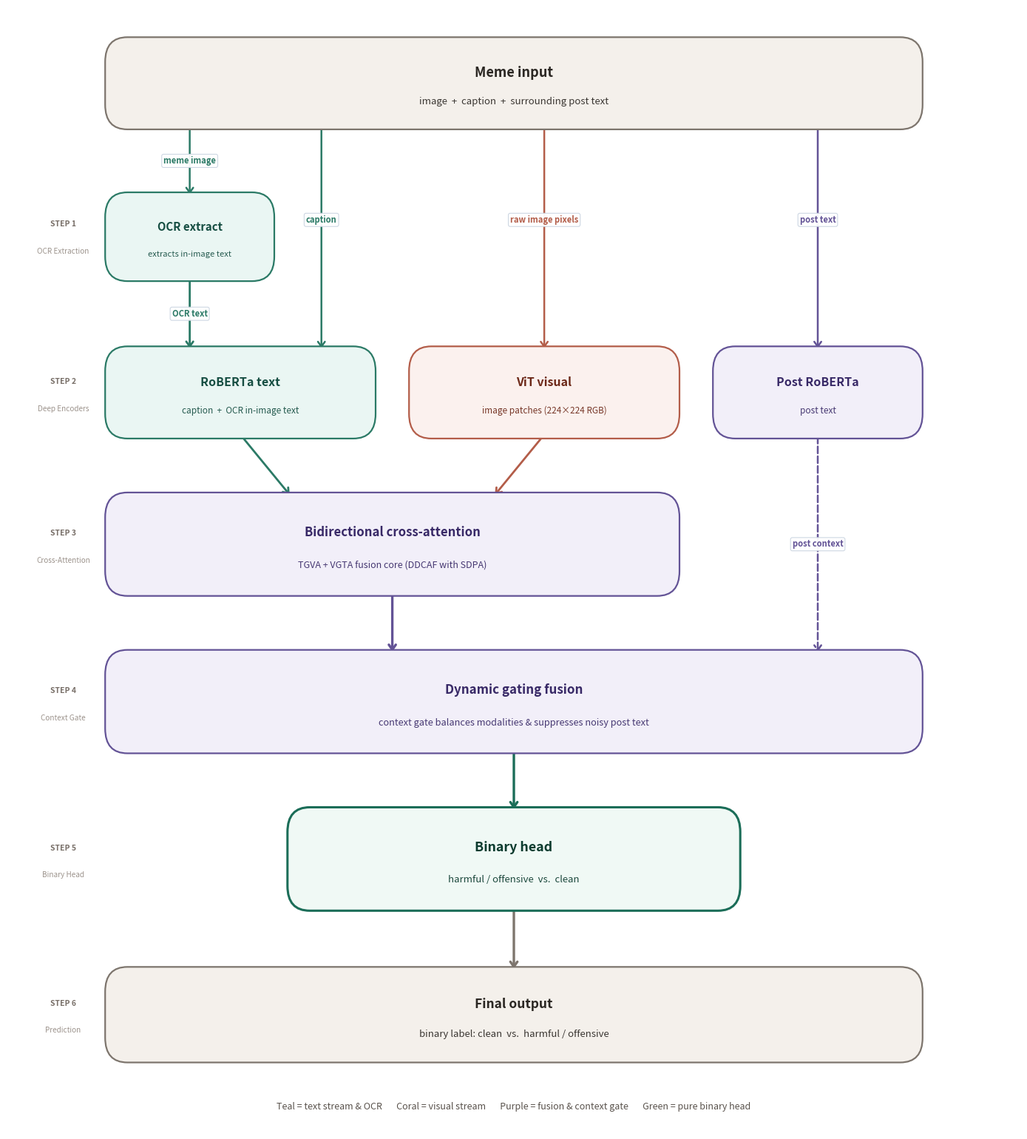

Write the Python code that produced this figure.
import os
import matplotlib
os.environ["MPLCONFIGDIR"] = "/tmp/matplotlib"
matplotlib.use("Agg")
import matplotlib.pyplot as plt
import matplotlib.patches as patches

OUT_IMG = "plots/model_architecture.png"
os.makedirs("plots", exist_ok=True)

# -----------------------------------------------------------------
# High-DPI Figure Setup (matching clean publication style)
# -----------------------------------------------------------------
fig, ax = plt.subplots(figsize=(14, 15.5), dpi=300)
ax.set_xlim(0, 100)
ax.set_ylim(0, 100)
ax.axis("off")

# -----------------------------------------------------------------
# Color Palette (matching user reference diagram aesthetic)
# -----------------------------------------------------------------
COLOR_BG_INPUT = "#f4f0eb"
COLOR_BORDER_INPUT = "#7d756d"
COLOR_TEXT_INPUT = "#2b2723"

COLOR_TEAL_BG = "#eaf6f3"
COLOR_TEAL_BORDER = "#2b7a66"
COLOR_TEAL_TEXT = "#164e42"

COLOR_CORAL_BG = "#fbf1ee"
COLOR_CORAL_BORDER = "#b35d49"
COLOR_CORAL_TEXT = "#6c2818"

COLOR_PURPLE_BG = "#f2eff9"
COLOR_PURPLE_BORDER = "#635396"
COLOR_PURPLE_TEXT = "#382967"

COLOR_HEAD_BG = "#f0f9f5"
COLOR_HEAD_BORDER = "#1b6d58"
COLOR_HEAD_TEXT = "#0b3b2e"

# Helper for rounded cards
def draw_card(ax, xy, w, h, title, subtitle="", bg=COLOR_TEAL_BG, border=COLOR_TEAL_BORDER, text_col=COLOR_TEAL_TEXT, radius=2.2, lw=1.6, title_size=11.5, sub_size=8.8):
    x, y = xy
    box = patches.FancyBboxPatch((x, y), w, h, boxstyle=f"round,pad=0.35,rounding_size={radius}",
                                facecolor=bg, edgecolor=border, linewidth=lw, zorder=2)
    ax.add_patch(box)
    
    if subtitle:
        ax.text(x + w/2, y + h*0.62, title, ha="center", va="center", fontsize=title_size, fontweight="bold", color=text_col, zorder=3)
        ax.text(x + w/2, y + h*0.28, subtitle, ha="center", va="center", fontsize=sub_size, color=text_col, alpha=0.92, zorder=3)
    else:
        ax.text(x + w/2, y + h*0.5, title, ha="center", va="center", fontsize=title_size, fontweight="bold", color=text_col, zorder=3)

# Helper for directional flow arrows with optional label
def draw_arrow(ax, p1, p2, color="#64748b", lw=1.8, dashed=False, label="", label_pos=0.5, label_offset=(0, 0)):
    ls = "--" if dashed else "-"
    ax.annotate("", xy=p2, xytext=p1,
                arrowprops=dict(arrowstyle="->,head_width=0.34,head_length=0.48",
                                color=color, lw=lw, linestyle=ls,
                                shrinkA=2, shrinkB=2), zorder=1)
    if label:
        mx = p1[0] + (p2[0] - p1[0]) * label_pos + label_offset[0]
        my = p1[1] + (p2[1] - p1[1]) * label_pos + label_offset[1]
        ax.text(mx, my, label, fontsize=8.0, fontweight="bold", color=color, ha="center", va="center", zorder=4,
                bbox=dict(boxstyle="round,pad=0.22", facecolor="#ffffff", edgecolor="#cbd5e1", linewidth=0.8, alpha=0.95))

# Helper for step badges on the left margin
def draw_step_badge(ax, y_center, step_num, step_name):
    ax.text(5.5, y_center + 1.2, f"STEP {step_num}", fontsize=7.5, fontweight="bold", color="#786f68", ha="center", va="center")
    ax.text(5.5, y_center - 1.2, step_name, fontsize=7.2, color="#9c938c", ha="center", va="center")

# -----------------------------------------------------------------
# 1. Top Card: Meme Input
# -----------------------------------------------------------------
draw_card(ax, (10, 89.5), 80, 7.5, "Meme input", "image  +  caption  +  surrounding post text",
          bg=COLOR_BG_INPUT, border=COLOR_BORDER_INPUT, text_col=COLOR_TEXT_INPUT, title_size=13, sub_size=9.5)

# -----------------------------------------------------------------
# 2. STEP 1: OCR Extraction (Prerequisite for in-image text)
# -----------------------------------------------------------------
draw_step_badge(ax, 79.5, "1", "OCR Extraction")

# OCR extract card sits on the left between Meme Input and RoBERTa
draw_card(ax, (10, 76.0), 16, 7.2, "OCR extract", "extracts in-image text",
          bg=COLOR_TEAL_BG, border=COLOR_TEAL_BORDER, text_col=COLOR_TEAL_TEXT, title_size=10.8, sub_size=8.0)

# Meme Input (Image) -> OCR extract
draw_arrow(ax, (18.0, 89.5), (18.0, 83.2), color=COLOR_TEAL_BORDER, lw=1.8, label="meme image", label_pos=0.5)

# -----------------------------------------------------------------
# 3. STEP 2: The Three Deep Encoders (RoBERTa, ViT, Post RoBERTa)
# -----------------------------------------------------------------
draw_step_badge(ax, 65.5, "2", "Deep Encoders")

# 3A. RoBERTa Text (Left: width 26, x=10 to 36)
draw_card(ax, (10, 62.0), 26, 7.5, "RoBERTa text", "caption  +  OCR in-image text",
          bg=COLOR_TEAL_BG, border=COLOR_TEAL_BORDER, text_col=COLOR_TEAL_TEXT, title_size=11.5, sub_size=8.5)

# OCR extracted text -> RoBERTa text
draw_arrow(ax, (18.0, 76.0), (18.0, 69.5), color=COLOR_TEAL_BORDER, lw=2.0, label="OCR text", label_pos=0.5)

# Caption directly from Meme Input -> RoBERTa text (bypasses OCR, flows cleanly on right of OCR)
draw_arrow(ax, (31.0, 89.5), (31.0, 69.5), color=COLOR_TEAL_BORDER, lw=1.8, label="caption", label_pos=0.42)

# 3B. ViT Visual (Center: width 26, x=40 to 66)
draw_card(ax, (40, 62.0), 26, 7.5, "ViT visual", "image patches (224×224 RGB)",
          bg=COLOR_CORAL_BG, border=COLOR_CORAL_BORDER, text_col=COLOR_CORAL_TEXT, title_size=11.5, sub_size=8.5)

# Raw image from Meme Input -> ViT visual
draw_arrow(ax, (53.0, 89.5), (53.0, 69.5), color=COLOR_CORAL_BORDER, lw=1.8, label="raw image pixels", label_pos=0.42)

# 3C. Post RoBERTa (Right: width 20, x=70 to 90)
draw_card(ax, (70, 62.0), 20, 7.5, "Post RoBERTa", "post text",
          bg=COLOR_PURPLE_BG, border=COLOR_PURPLE_BORDER, text_col=COLOR_PURPLE_TEXT, title_size=11.5, sub_size=8.5)

# Surrounding post text from Meme Input -> Post RoBERTa
draw_arrow(ax, (80.0, 89.5), (80.0, 69.5), color=COLOR_PURPLE_BORDER, lw=1.8, label="post text", label_pos=0.42)

# -----------------------------------------------------------------
# 4. STEP 3: Bidirectional Cross-Attention (DDCAF Core)
# -----------------------------------------------------------------
draw_step_badge(ax, 52.0, "3", "Cross-Attention")

# Cross-attention fuses text sequence tokens and visual patch tokens (x=10 to 66)
draw_card(ax, (10, 48.0), 56, 8.5, "Bidirectional cross-attention", "TGVA + VGTA fusion core (DDCAF with SDPA)",
          bg=COLOR_PURPLE_BG, border=COLOR_PURPLE_BORDER, text_col=COLOR_PURPLE_TEXT, title_size=12.0, sub_size=9.0)

# RoBERTa text representations -> Cross-Attention
draw_arrow(ax, (23.0, 62.0), (28.0, 56.5), color=COLOR_TEAL_BORDER, lw=2.0)

# ViT visual patch representations -> Cross-Attention
draw_arrow(ax, (53.0, 62.0), (48.0, 56.5), color=COLOR_CORAL_BORDER, lw=2.0)

# -----------------------------------------------------------------
# 5. STEP 4: Dynamic Gating Fusion (Context Gate)
# -----------------------------------------------------------------
draw_step_badge(ax, 38.0, "4", "Context Gate")

draw_card(ax, (10, 34.0), 80, 8.5, "Dynamic gating fusion", "context gate balances modalities & suppresses noisy post text",
          bg=COLOR_PURPLE_BG, border=COLOR_PURPLE_BORDER, text_col=COLOR_PURPLE_TEXT, title_size=12.2, sub_size=9.2)

# Cross-attention fused features -> Dynamic Gating
draw_arrow(ax, (38.0, 48.0), (38.0, 42.5), color=COLOR_PURPLE_BORDER, lw=2.4)

# Post RoBERTa stream -> Dynamic Gating directly (bypasses cross-attention to act as context prior)
draw_arrow(ax, (80.0, 62.0), (80.0, 42.5), color=COLOR_PURPLE_BORDER, lw=1.8, dashed=True, label="post context", label_pos=0.5)

# -----------------------------------------------------------------
# 6. STEP 5: Pure Centered Binary Head (Single Head Architecture)
# -----------------------------------------------------------------
draw_step_badge(ax, 24.0, "5", "Binary Head")

# Centered prominently below Dynamic Gating (no crossed-out heads!)
draw_card(ax, (28, 20.0), 44, 8.5, "Binary head", "harmful / offensive  vs.  clean",
          bg=COLOR_HEAD_BG, border=COLOR_HEAD_BORDER, text_col=COLOR_HEAD_TEXT, title_size=12.8, sub_size=9.5, lw=2.2)

# Dynamic Gating -> Binary Head
draw_arrow(ax, (50.0, 34.0), (50.0, 28.5), color=COLOR_HEAD_BORDER, lw=2.4)

# -----------------------------------------------------------------
# 7. STEP 6: Final Output
# -----------------------------------------------------------------
draw_step_badge(ax, 10.2, "6", "Prediction")

draw_card(ax, (10, 6.5), 80, 7.8, "Final output", "binary label: clean  vs.  harmful / offensive",
          bg=COLOR_BG_INPUT, border=COLOR_BORDER_INPUT, text_col=COLOR_TEXT_INPUT, title_size=12.5, sub_size=9.5)

# Binary Head -> Final Output
draw_arrow(ax, (50.0, 20.0), (50.0, 14.3), color=COLOR_BORDER_INPUT, lw=2.4)

# -----------------------------------------------------------------
# 8. Legend at bottom
# -----------------------------------------------------------------
legend_text = "Teal = text stream & OCR       Coral = visual stream       Purple = fusion & context gate       Green = pure binary head"
ax.text(50, 2.2, legend_text, ha="center", va="center", fontsize=9.0, color="#59524c", style="italic")

plt.tight_layout()
plt.savefig(OUT_IMG, dpi=300, bbox_inches="tight")
plt.close(fig)
print(f"[✓] Rendered clean, uncrossed model architecture diagram with OCR precedence to: {OUT_IMG}")
